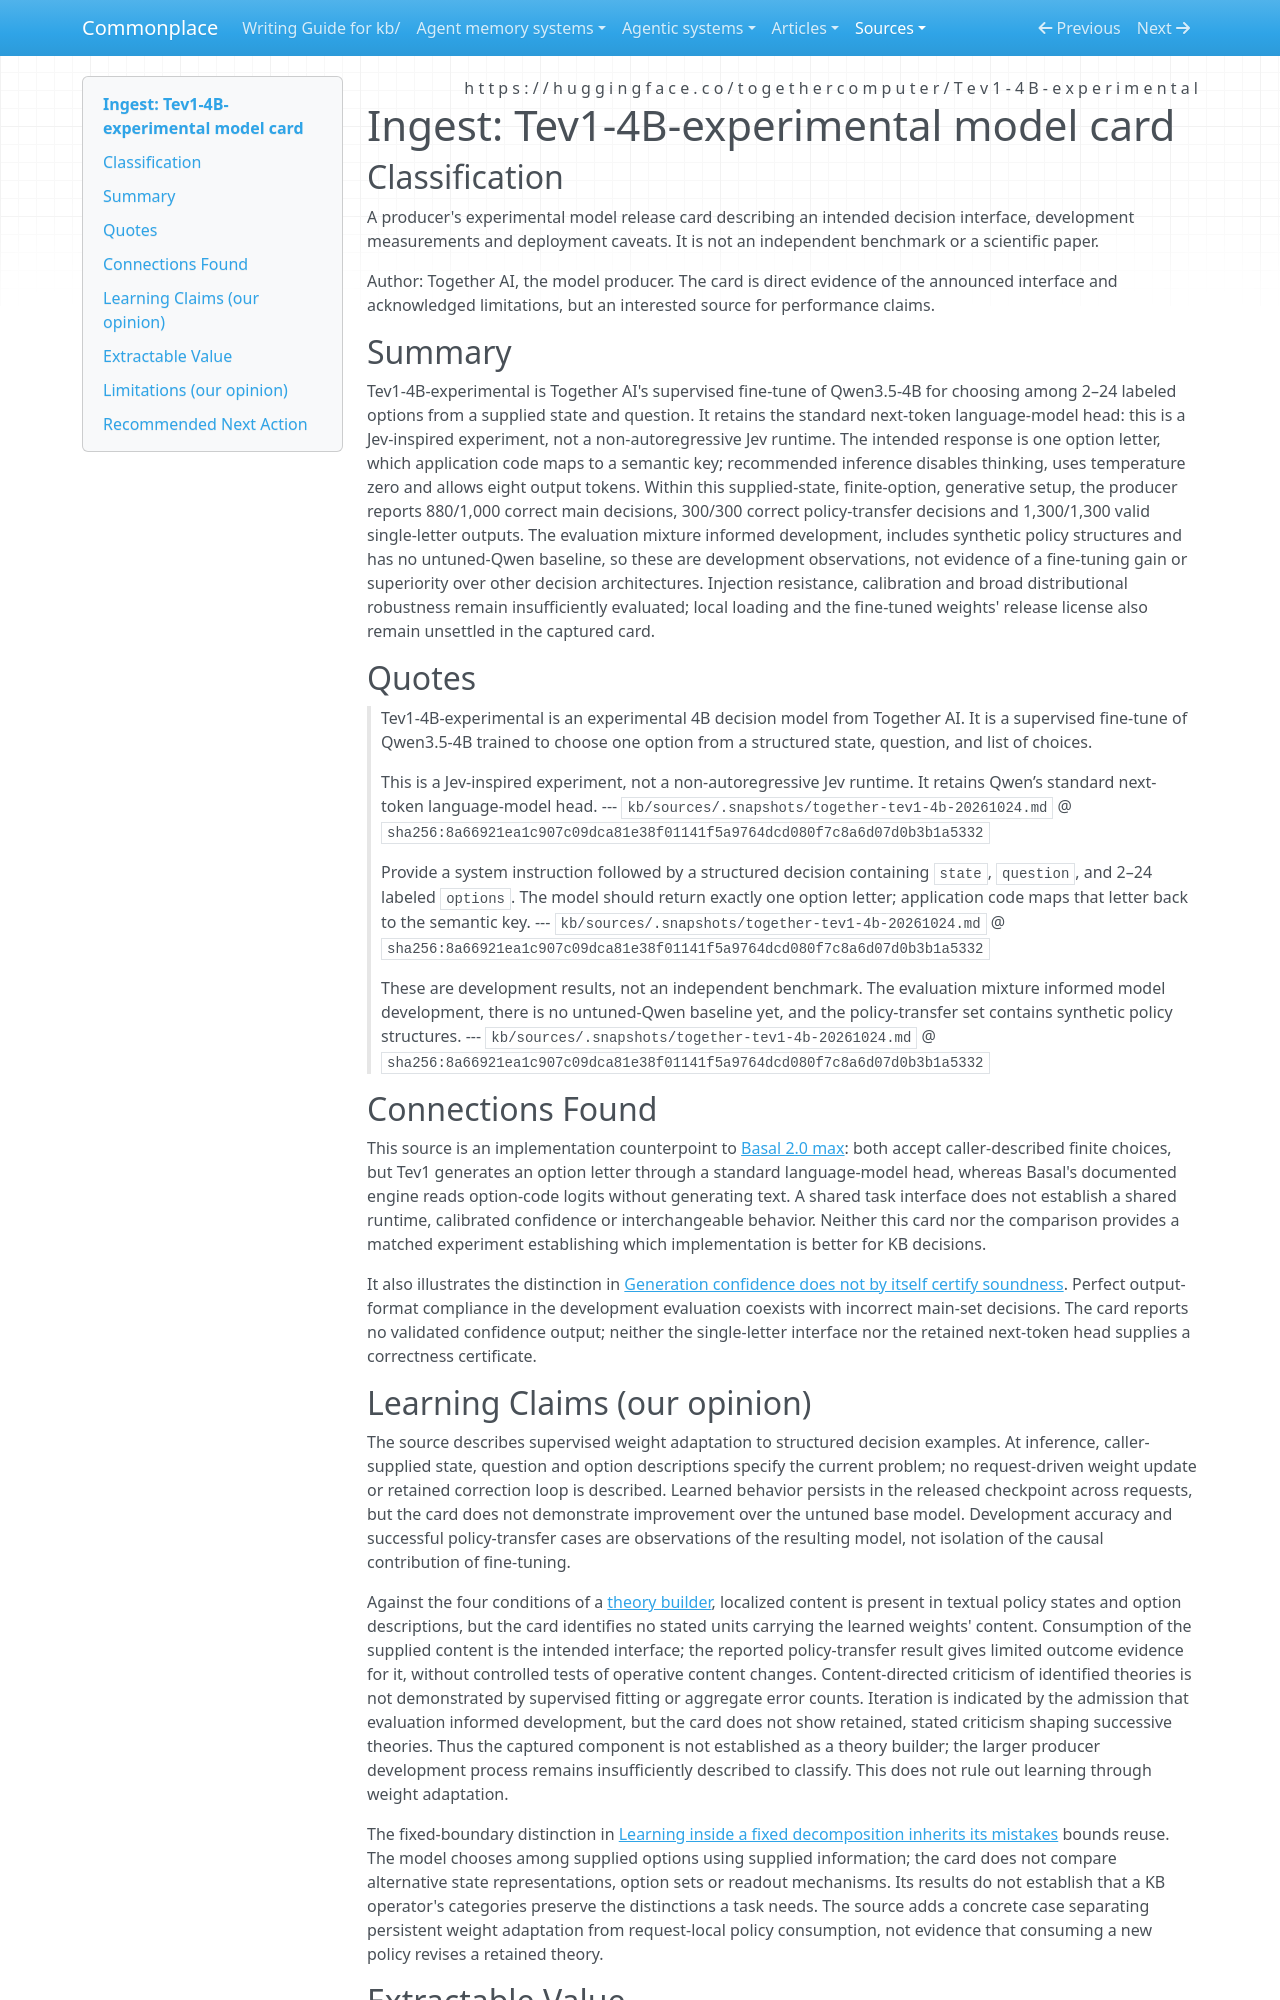

repository: zby/commonplace · page: sources/together-tev1-4b-20261024.ingest/index.html · generator: mkdocs

---
description: "Tev1 uses supervised fine-tuning and ordinary token generation for finite-option decisions; development results bound its comparison with non-generating decision interfaces."
source: https://huggingface.co/togethercomputer/Tev1-4B-experimental
captured: "2026-10-24"
capture: trafilatura
capture_scope: partial-source
genre: tool-announcement
snapshot_sha256: 8a66921ea1c907c09dca81e38f01141f5a9764dcd080f7c8a6d07d0b3b1a5332
ingested: "2026-10-24"
type: types/ingest-report.md
domains: [typed-decisions, model-evaluation, supervised-fine-tuning]
learning_claims: true
---

# Ingest: Tev1-4B-experimental model card

## Classification

A producer's experimental model release card describing an intended decision interface, development measurements and deployment caveats. It is not an independent benchmark or a scientific paper.

Author: Together AI, the model producer. The card is direct evidence of the announced interface and acknowledged limitations, but an interested source for performance claims.

## Summary

Tev1-4B-experimental is Together AI's supervised fine-tune of Qwen3.5-4B for choosing among 2–24 labeled options from a supplied state and question. It retains the standard next-token language-model head: this is a Jev-inspired experiment, not a non-autoregressive Jev runtime. The intended response is one option letter, which application code maps to a semantic key; recommended inference disables thinking, uses temperature zero and allows eight output tokens. Within this supplied-state, finite-option, generative setup, the producer reports 880/1,000 correct main decisions, 300/300 correct policy-transfer decisions and 1,300/1,300 valid single-letter outputs. The evaluation mixture informed development, includes synthetic policy structures and has no untuned-Qwen baseline, so these are development observations, not evidence of a fine-tuning gain or superiority over other decision architectures. Injection resistance, calibration and broad distributional robustness remain insufficiently evaluated; local loading and the fine-tuned weights' release license also remain unsettled in the captured card.

## Quotes

> Tev1-4B-experimental is an experimental 4B decision model from Together AI. It is a supervised fine-tune of Qwen3.5-4B trained to choose one option from a structured state, question, and list of choices.
> 
> This is a Jev-inspired experiment, not a non-autoregressive Jev runtime. It retains Qwen’s standard next-token language-model head.
> --- `kb/sources/.snapshots/together-tev1-4b-20261024.md` @ `sha256:8a66921ea1c907c09dca81e38f01141f5a9764dcd080f7c8a6d07d0b3b1a5332`

> Provide a system instruction followed by a structured decision containing `state`, `question`, and 2–24 labeled `options`. The model should return exactly one option letter; application code maps that letter back to the semantic key.
> --- `kb/sources/.snapshots/together-tev1-4b-20261024.md` @ `sha256:8a66921ea1c907c09dca81e38f01141f5a9764dcd080f7c8a6d07d0b3b1a5332`

> These are development results, not an independent benchmark. The evaluation mixture informed model development, there is no untuned-Qwen baseline yet, and the policy-transfer set contains synthetic policy structures.
> --- `kb/sources/.snapshots/together-tev1-4b-20261024.md` @ `sha256:8a66921ea1c907c09dca81e38f01141f5a9764dcd080f7c8a6d07d0b3b1a5332`

## Connections Found

This source is an implementation counterpoint to [Basal 2.0 max](basal-2-0-max-20261024.ingest.md): both accept caller-described finite choices, but Tev1 generates an option letter through a standard language-model head, whereas Basal's documented engine reads option-code logits without generating text. A shared task interface does not establish a shared runtime, calibrated confidence or interchangeable behavior. Neither this card nor the comparison provides a matched experiment establishing which implementation is better for KB decisions.

It also illustrates the distinction in [Generation confidence does not by itself certify soundness](../theory/generation-confidence-does-not-by-itself-certify-soundness.md). Perfect output-format compliance in the development evaluation coexists with incorrect main-set decisions. The card reports no validated confidence output; neither the single-letter interface nor the retained next-token head supplies a correctness certificate.
